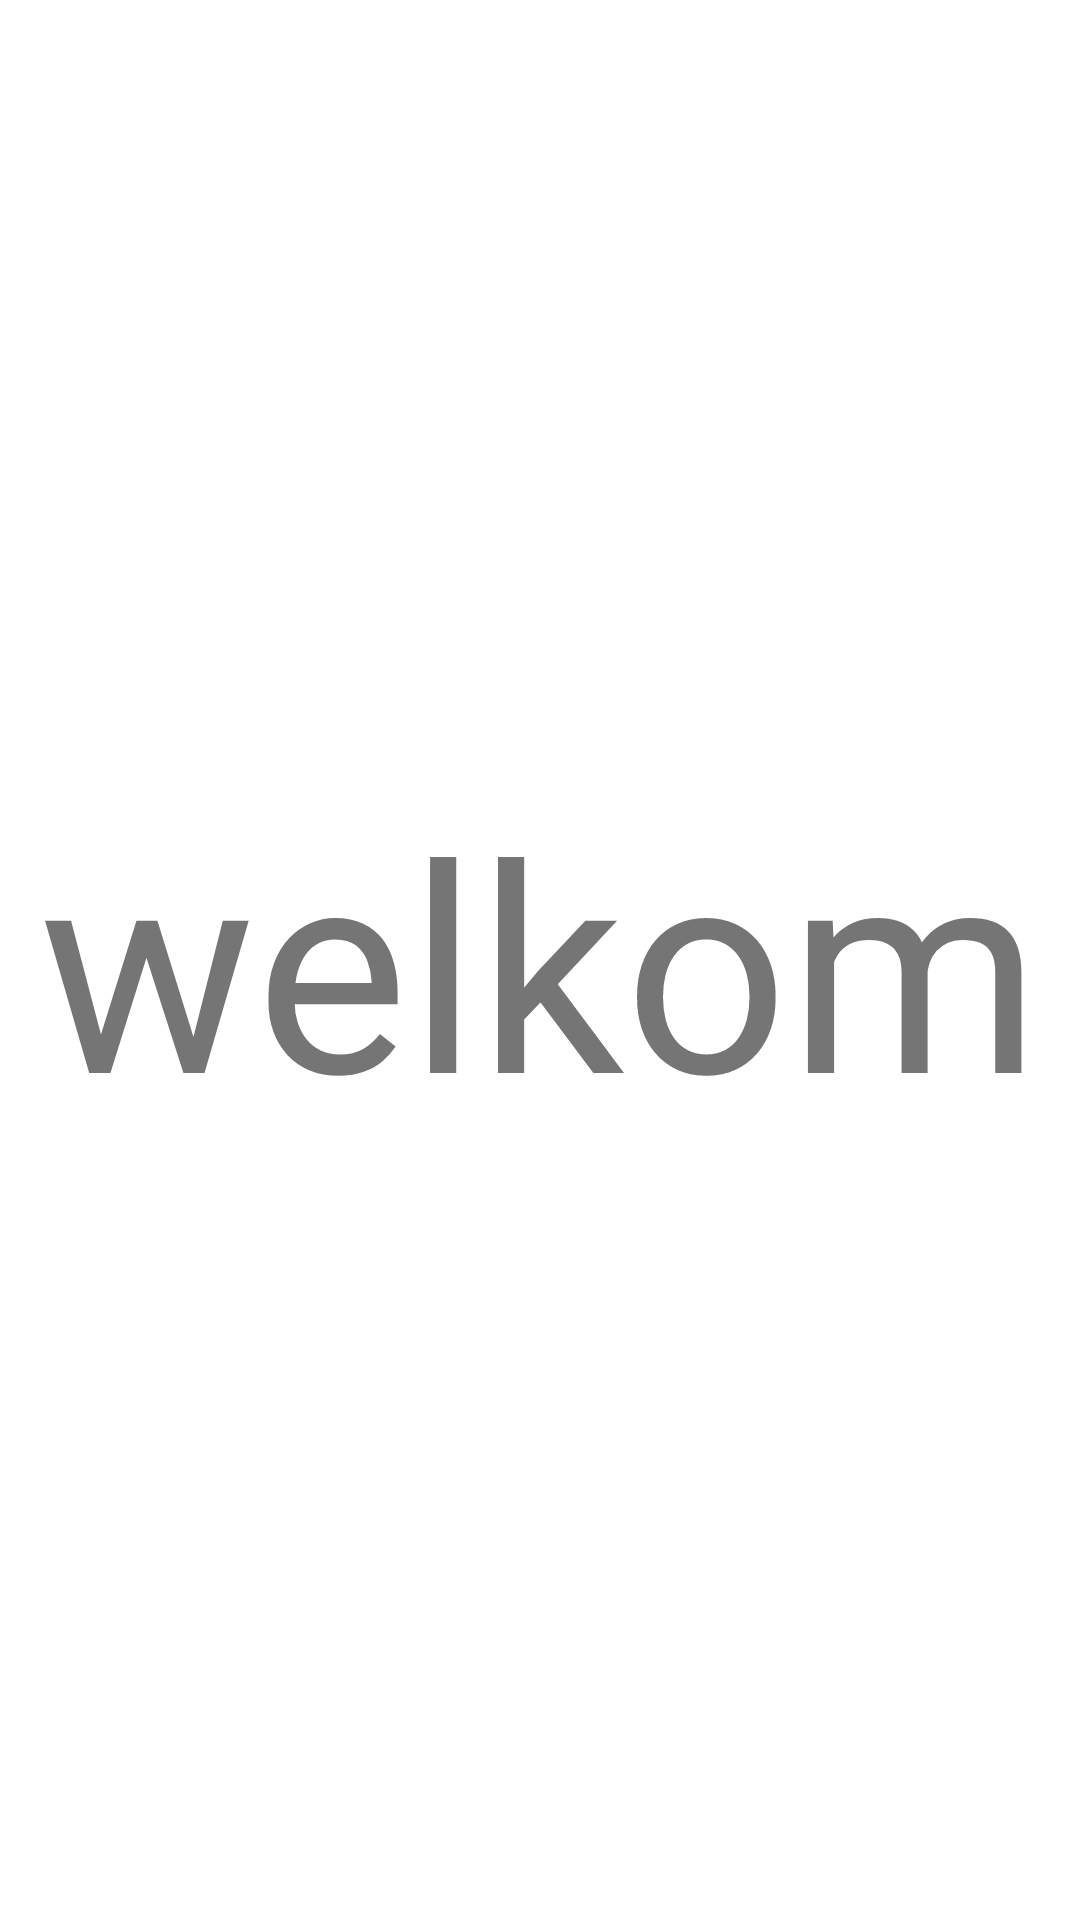

Here is an Android app screen rendered from its layout file. Give the layout XML and the strings, colors and styles it references.
<!-- AndroidManifest.xml: application theme Theme.Tracsit -->
<!-- res/layout/activity_welcome.xml -->
<?xml version="1.0" encoding="utf-8"?>
<androidx.constraintlayout.widget.ConstraintLayout xmlns:android="http://schemas.android.com/apk/res/android"
    xmlns:app="http://schemas.android.com/apk/res-auto"
    xmlns:tools="http://schemas.android.com/tools"
    android:layout_width="match_parent"
    android:layout_height="match_parent"
    tools:context="com.example.tracsit.WelcomeActivity">

    <TextView
        android:id="@+id/welkom"
        android:layout_width="wrap_content"
        android:layout_height="wrap_content"
        android:text="welkom"
        android:textSize="96sp"
        app:layout_constraintBottom_toBottomOf="parent"
        app:layout_constraintEnd_toEndOf="parent"
        app:layout_constraintStart_toStartOf="parent"
        app:layout_constraintTop_toTopOf="parent" />
</androidx.constraintlayout.widget.ConstraintLayout>
<!-- resources referenced by this layout -->
<resources>
  <style name="Theme.Tracsit" parent="Theme.MaterialComponents.DayNight.DarkActionBar">
          
          <item name="colorPrimary">@color/purple_500</item>
          <item name="colorPrimaryVariant">@color/purple_700</item>
          <item name="colorOnPrimary">@color/white</item>
          
          <item name="colorSecondary">@color/teal_200</item>
          <item name="colorSecondaryVariant">@color/teal_700</item>
          <item name="colorOnSecondary">@color/black</item>
          
          <item name="android:statusBarColor">?attr/colorPrimaryVariant</item>
          
      </style>
  <!-- not gathered from this repository: default colours our renderer supplied (Android Studio template values) -->
  <color name="purple_500">#FF6200EE</color>
  <color name="purple_700">#FF3700B3</color>
  <color name="teal_200">#FF03DAC5</color>
  <color name="teal_700">#FF018786</color>
  <color name="black">#FF000000</color>
  <color name="white">#FFFFFFFF</color>
</resources>
